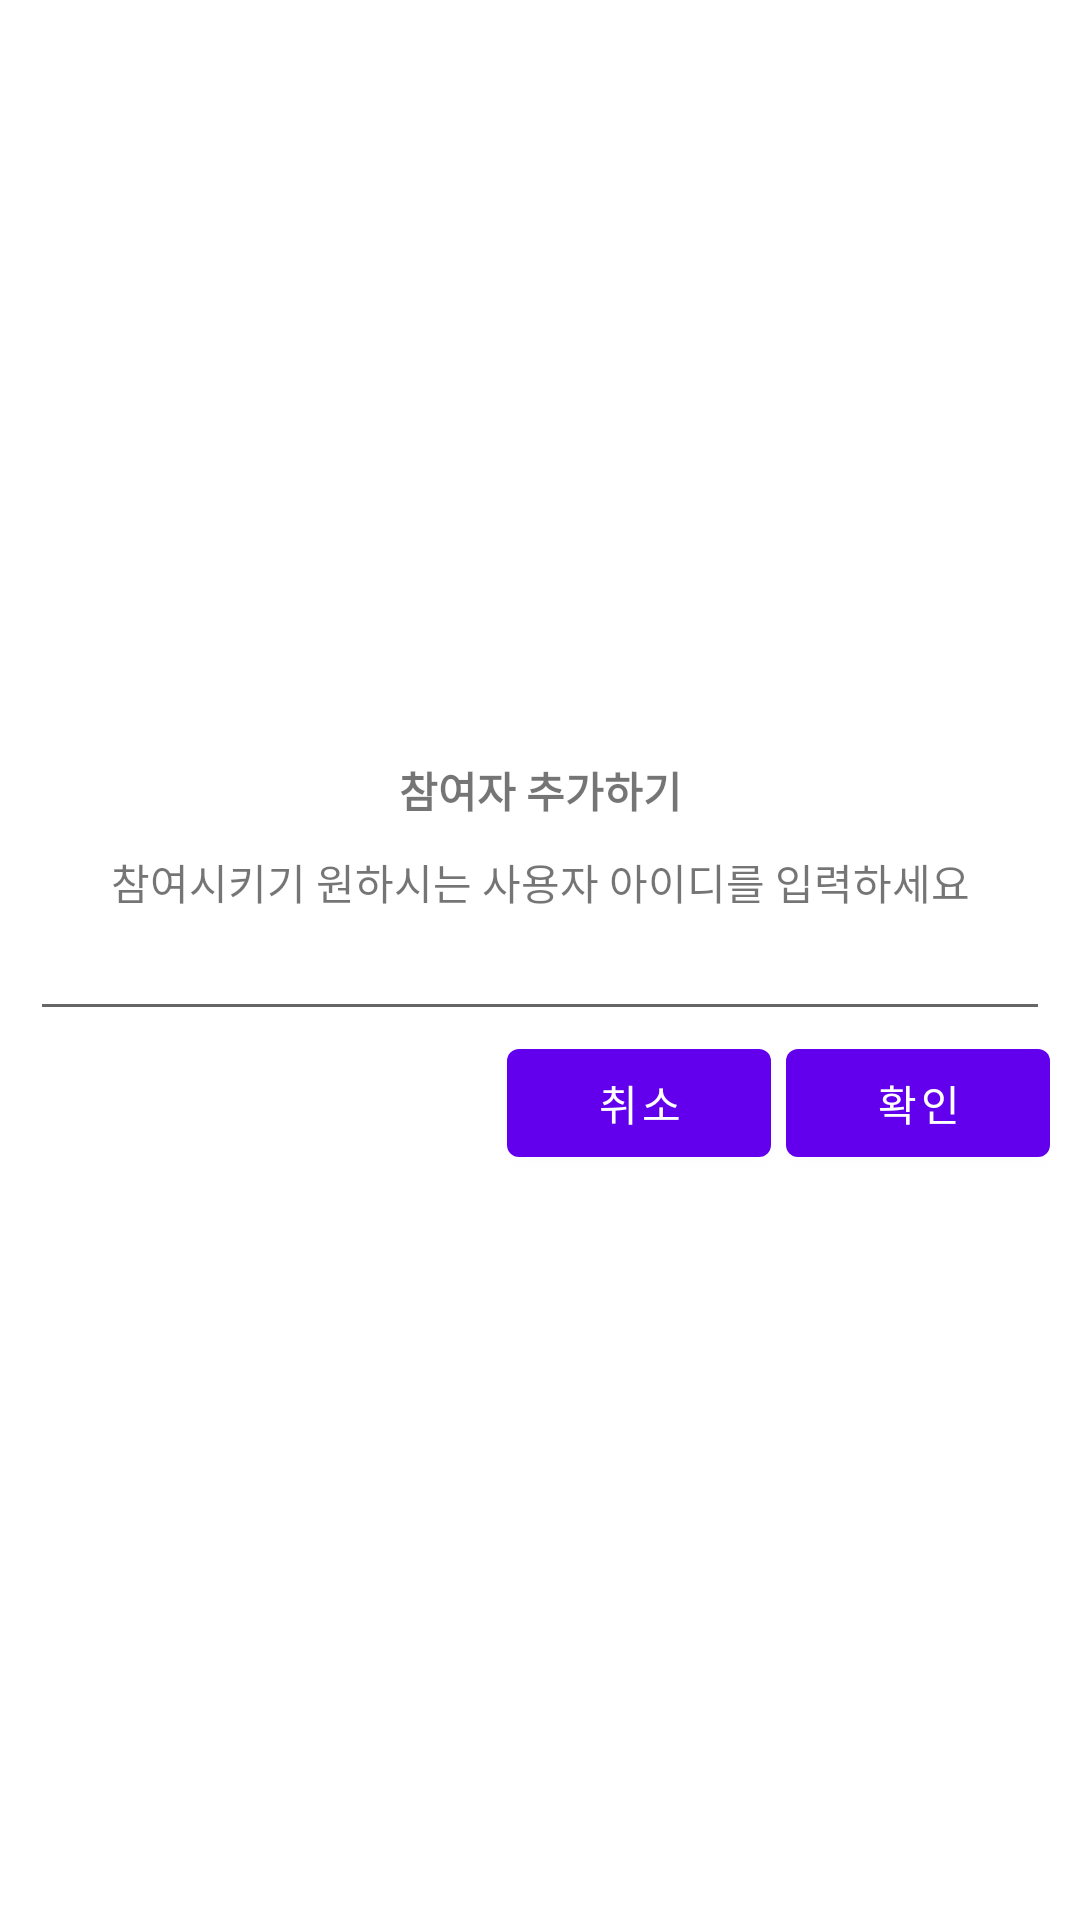

The Android layout XML behind this screen, and the referenced resources:
<!-- AndroidManifest.xml: application theme Theme.Seerschat -->
<!-- res/layout/fragment_popup_add_participant.xml -->
<?xml version="1.0" encoding="utf-8"?>
<RelativeLayout xmlns:android="http://schemas.android.com/apk/res/android"
    android:layout_width="match_parent"
    android:layout_height="match_parent"
    android:gravity="center">

    <LinearLayout
        android:layout_width="match_parent"
        android:layout_height="wrap_content"
        android:layout_gravity="center"
        android:layout_marginLeft="10dp"
        android:layout_marginRight="10dp"
        android:orientation="vertical">
        <TextView
            android:layout_width="match_parent"
            android:layout_height="wrap_content"
            android:layout_gravity="center"
            android:gravity="center"
            android:textStyle="bold"
            android:padding="5dp"
            android:text="참여자 추가하기"/>

        <TextView
            android:layout_width="match_parent"
            android:layout_height="wrap_content"
            android:layout_gravity="center"
            android:gravity="center"
            android:padding="5dp"
            android:text="참여시키기 원하시는 사용자 아이디를 입력하세요"/>

        <EditText
            android:id="@+id/tv_user_id"
            android:layout_width="match_parent"
            android:layout_height="wrap_content"
            android:padding="5dp" />

        <LinearLayout
            android:layout_width="match_parent"
            android:layout_height="wrap_content"
            android:gravity="right"
            android:orientation="horizontal">

            <Button
                android:id="@+id/tv_cancel"
                android:layout_width="wrap_content"
                android:layout_height="wrap_content"
                android:gravity="center"
                android:text="취소"/>

            <Button
                android:id="@+id/tv_confirm"
                android:layout_width="wrap_content"
                android:layout_height="wrap_content"
                android:gravity="center"
                android:layout_marginLeft="5dp"
                android:text="확인"/>
        </LinearLayout>


    </LinearLayout>


</RelativeLayout>
<!-- resources referenced by this layout -->
<resources>
  <style name="Theme.Seerschat" parent="Theme.MaterialComponents.DayNight.DarkActionBar">
          
          <item name="colorPrimary">@color/purple_500</item>
          <item name="colorPrimaryVariant">@color/purple_700</item>
          <item name="colorOnPrimary">@color/white</item>
          
          <item name="colorSecondary">@color/teal_200</item>
          <item name="colorSecondaryVariant">@color/teal_700</item>
          <item name="colorOnSecondary">@color/black</item>
          
          <item name="android:statusBarColor" tools:targetApi="l">?attr/colorPrimaryVariant</item>
          
      </style>
  <!-- not gathered from this repository: default colours our renderer supplied (Android Studio template values) -->
  <color name="purple_500">#FF6200EE</color>
  <color name="purple_700">#FF3700B3</color>
  <color name="teal_200">#FF03DAC5</color>
  <color name="teal_700">#FF018786</color>
  <color name="black">#FF000000</color>
  <color name="white">#FFFFFFFF</color>
</resources>
